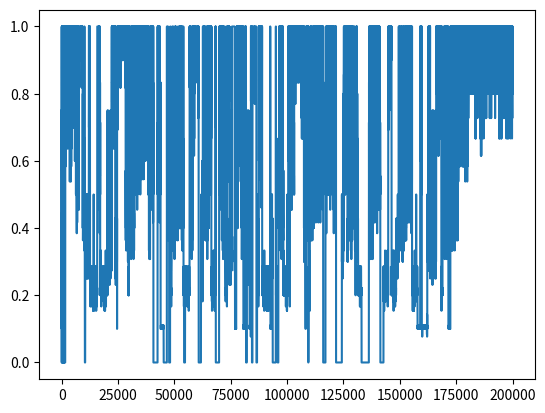
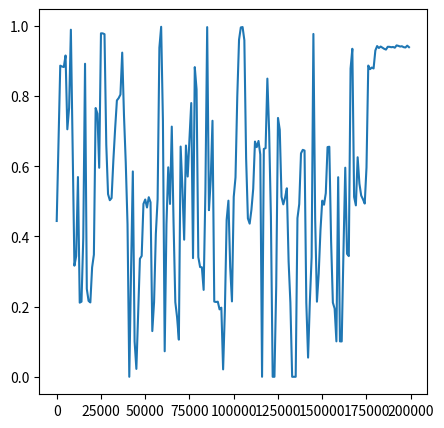

These figures' Python source, in order: (Note: this script raises an exception after producing the figures.)
# -*- coding: utf-8 -*-
"""
Created on Wed Sep 16 11:50:16 2020

[redacted]
"""
import numpy as np
import matplotlib.pyplot as plt  
    
    
## Define Variables
epsilon = 1.0           #Greed 100%
epsilon_min = 0.0005     #Minimum greed 0.05%
epsilon_decay = 0.5 #Decay multiplied with epsilon after each episode 
episodes = 1000      #Amount of games
max_steps = 200         #Maximum steps per episode 
learning_rate = 0.85
gamma = 0.5
##
DC_max = 16 # 5
DC_rem = DC_max
val1 = 1
maxS1 = 6
val2 = 2
maxS2 = 4
aSize1 = maxS1 +1
aSize2 = maxS2 +1
aSize0 = DC_max + 1
state_size = np.array((aSize0,aSize1,aSize2))
max_action = np.array((aSize1,aSize2))
Q = np.zeros((state_size[0], state_size[1], state_size[2], max_action[0], max_action[1]))
score = 0
state = np.array([0,0,0])
statePath = np.zeros((episodes* max_steps))
statePath1 = np.zeros((episodes* max_steps))
statePath2 = np.zeros((episodes* max_steps))
statePath3 = np.zeros((episodes* max_steps))
j = 0;
for episode in range(episodes):
    score = 0
    state = np.array([0,0,0])
    #DC_rem = DC_max
    for k in range(max_steps):
        if DC_max - DC_rem > 0:
            deparRate = np.random.randint(1,100)
            DC_rem = DC_rem + (DC_max - DC_rem)* deparRate/100
        state[0] =  DC_rem
        state[1] =  np.random.randint(1,maxS1+1)
        state[2] =  np.random.randint(1,maxS2+1)
        Exp = np.random.randint(0,1000)/900
        if Exp > epsilon or episode> 900: 
            action = np.argmax(Q[state[0],state[1], state[2], 0:state[1]+1, 0:state[2]+1])
            #print(Q[state[0],state[1], :])
        else:
            actions1 =  list(range(0,state[1]+1))
            actions2 =  list(range(0,state[2]+1))
            if len(actions1) > 0 or len(actions2) > 0 : 
                act1 = np.random.randint(0,len(actions1))
                act2 = np.random.randint(0,len(actions2))
                action1 = actions1[act1]
                action2 = actions2[act2]
                #print(action)

        # Step the game forward
        statePath2[j] = DC_rem;
        statePath3[j] = (action1*val1 + action2*val2)
        statePath[j] = (action1*val1 + action2*val2)/DC_rem
        DC_rem =  DC_rem -  action1*val1 - action2*val2 
        if DC_rem < 0:
            reward =  -100000
        else:
            reward =  pow(DC_rem,2)*(-10) + 50 #+200
        if DC_rem < 0:
            DC_rem = 0
        # Add up the score
        score += reward
        stateN = DC_rem
        
            
        
        # Update our Q-table with our Q-function
        Q[state[0],state[1],  state[2], action1, action2] = (1 - learning_rate) * Q[state[0],state[1],  state[2], action1, action2] \
            + learning_rate * (reward + gamma * np.max(Q[int(stateN),state[1],state[2],:,:]))
        
           
        # Set the next state as the current state
        a = 0
        if state[1]*val1 + state[2]* val2> state[0]:
            a = state[0]
        else:
            a = int(state[0]/2) + int(state[0]/4) 
        if a == 0:
            a = 1
        state[0] = DC_rem
        
        statePath1[j] = (action1*val1 + action2*val2)/a
         
        if statePath1[j]>1 :
            statePath1[j] = 1
        j = j + 1
        
    # Reducing our epsilon each episode (Exploration-Exploitation trade-off)
    if epsilon >= epsilon_min:
        epsilon *= epsilon_decay
xx = 10
ss = 0
plt.plot(list(range(ss,episodes* max_steps,xx)),statePath1[ss:episodes* max_steps:xx])
fig = plt.figure(figsize=(5, 5),dpi=100)
plt.plot(list(range(0,episodes* max_steps,1000)),np.mean(statePath1.reshape(-1, 1000), axis=1))
a1 = statePath1[0:episodes* max_steps:300]
fig = plt.figure(figsize=(5, 5),dpi=100)
hfont = {'fontname':'Times New Roman'}
plt.plot(list(range(0,episodes* max_steps,1000)),np.mean(a1.reshape(-1,50),axis =1),'r')
plt.title("Admission rate vs. Epoch number",fontsize=10,**hfont)
plt.xlabel('Epoch Number ',fontsize=10,**hfont)
plt.ylabel('Admission Rate',fontsize=10,**hfont)
plt.xticks(fontsize=10)
plt.yticks(fontsize=10)
plt.show()